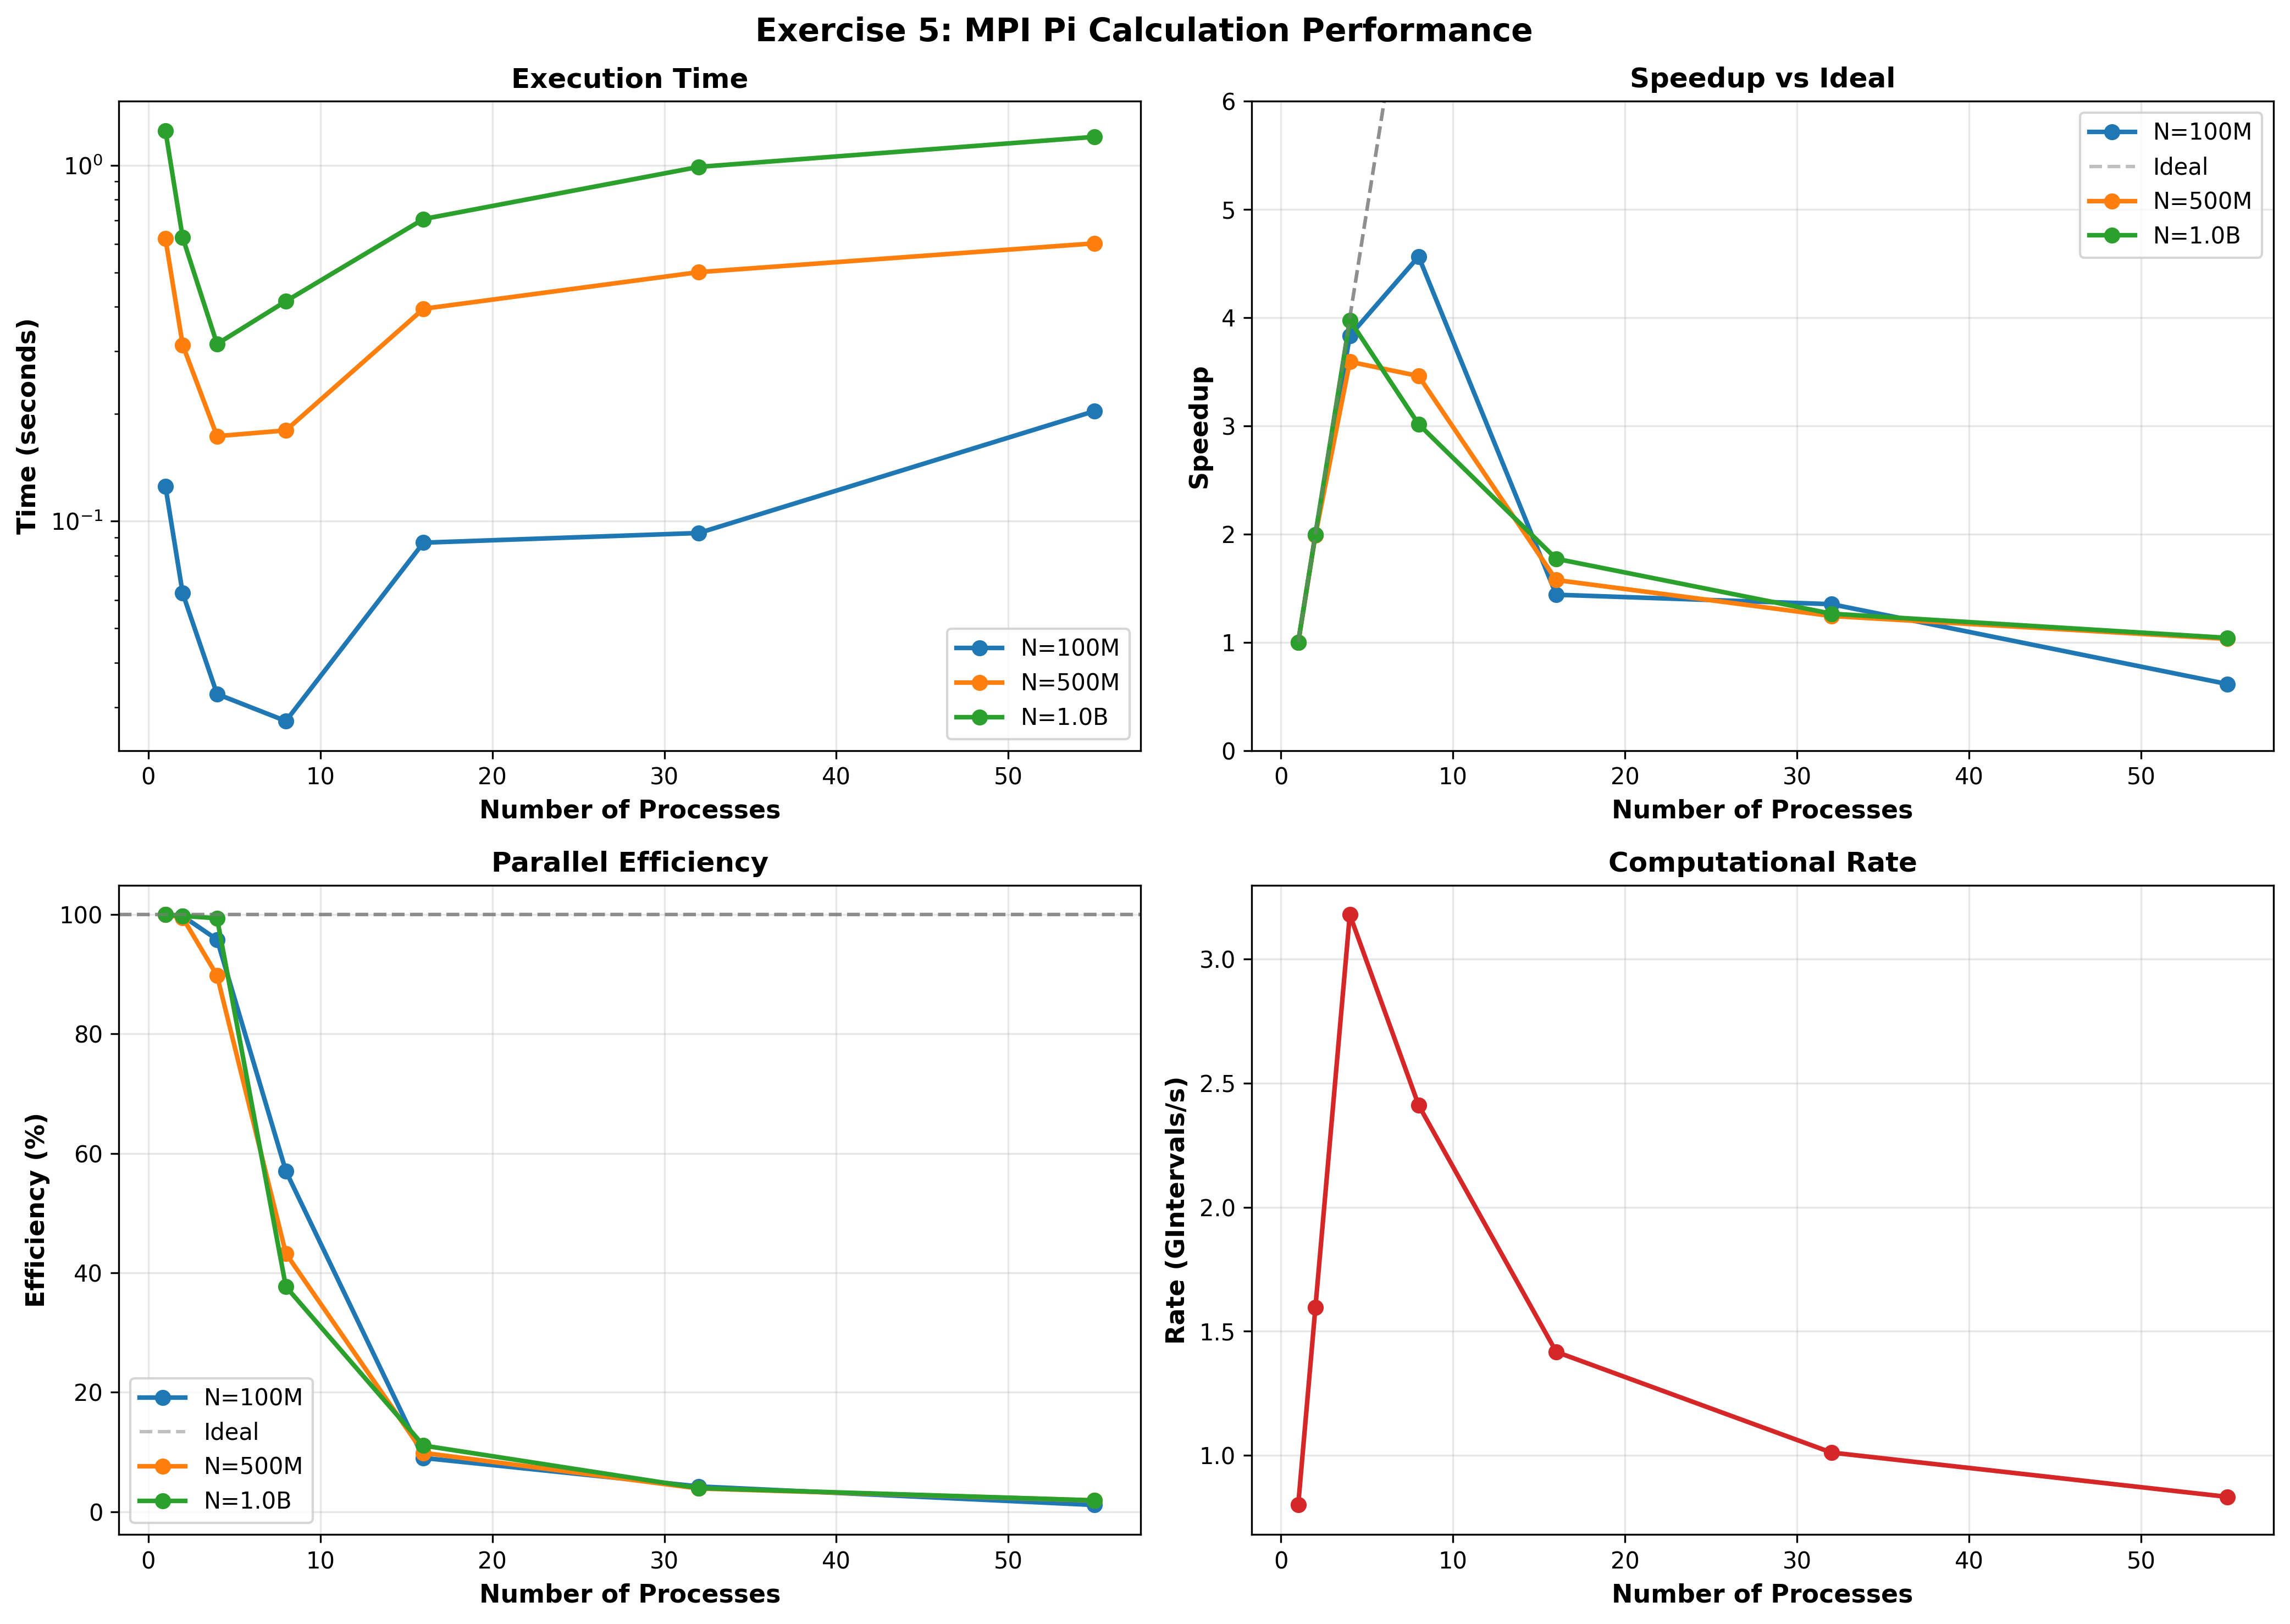

Values plotted in this chart, from the file beside it:
Version, Processes, N, Time
Serial, 1, 100000000, 0.1252
Parallel, 2, 100000000, 0.06275
Parallel, 4, 100000000, 0.03266
Parallel, 8, 100000000, 0.02743
Parallel, 16, 100000000, 0.08696
Parallel, 32, 100000000, 0.09257
Parallel, 55, 100000000, 0.2036
Serial, 1, 500000000, 0.6222
Parallel, 2, 500000000, 0.3127
Parallel, 4, 500000000, 0.1732
Parallel, 8, 500000000, 0.1798
Parallel, 16, 500000000, 0.395
Parallel, 32, 500000000, 0.5006
Parallel, 55, 500000000, 0.603
Serial, 1, 1000000000, 1.251
Parallel, 2, 1000000000, 0.6267
Parallel, 4, 1000000000, 0.3145
Parallel, 8, 1000000000, 0.4148
Parallel, 16, 1000000000, 0.7058
Parallel, 32, 1000000000, 0.9891
Parallel, 55, 1000000000, 1.201
